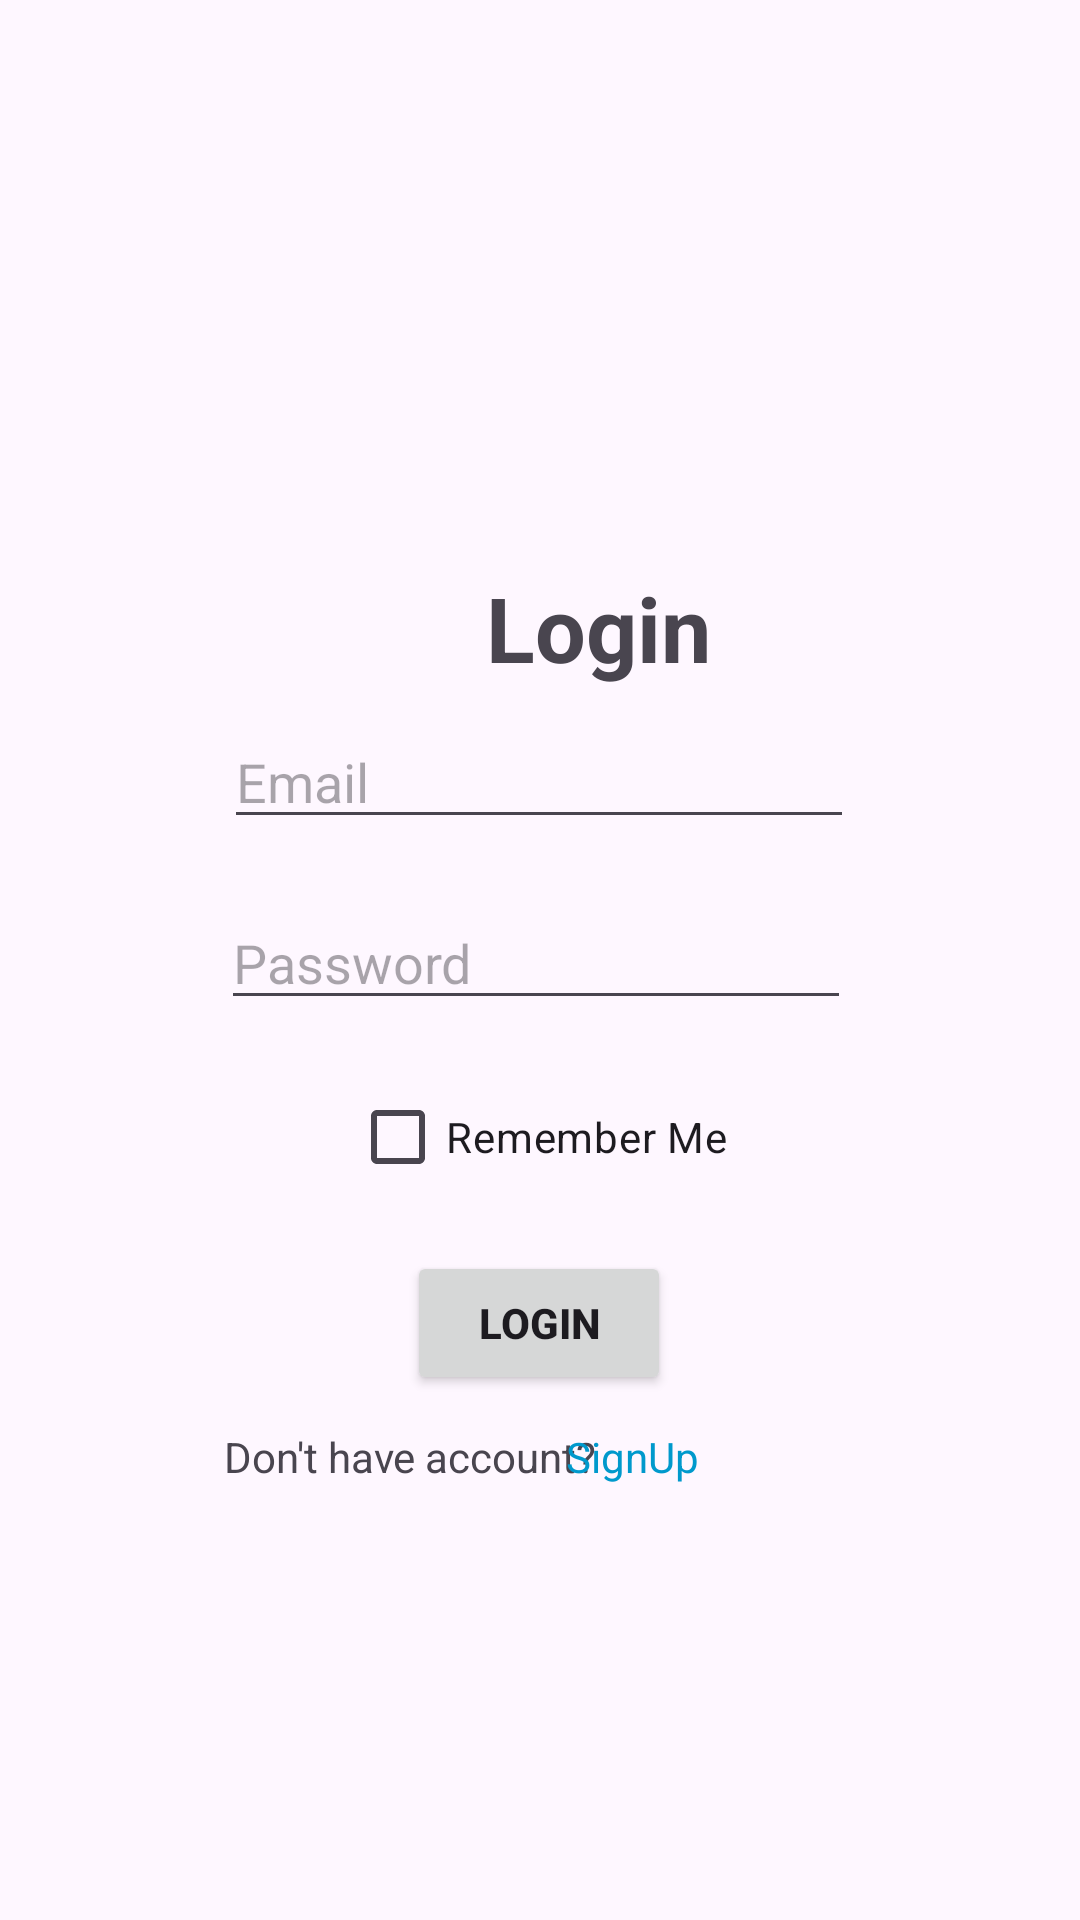

This screen was rendered from an Android layout file. Write that file and the resources it references.
<!-- AndroidManifest.xml: application theme Base.Theme.MyApplication -->
<!-- res/layout/activity_login.xml -->
<?xml version="1.0" encoding="utf-8"?>
<androidx.constraintlayout.widget.ConstraintLayout xmlns:android="http://schemas.android.com/apk/res/android"
    xmlns:app="http://schemas.android.com/apk/res-auto"
    xmlns:tools="http://schemas.android.com/tools"
    android:id="@+id/main"
    android:layout_width="match_parent"
    android:layout_height="match_parent"
    tools:context=".task.LoginActivity">

    <TextView
        android:id="@+id/textView"
        android:layout_width="wrap_content"
        android:layout_height="wrap_content"
        android:layout_marginStart="188dp"
        android:layout_marginTop="189dp"
        android:layout_marginEnd="149dp"
        android:text="Login"
        android:textStyle="bold"
        android:textSize="30sp"
        app:layout_constraintEnd_toEndOf="parent"
        app:layout_constraintStart_toStartOf="parent"
        app:layout_constraintTop_toTopOf="parent" />

    <EditText
        android:id="@+id/emailLogin"
        android:layout_width="wrap_content"
        android:layout_height="wrap_content"
        android:layout_marginStart="100dp"
        android:layout_marginTop="9dp"
        android:layout_marginEnd="101dp"
        android:ems="10"
        android:hint="Email"
        android:inputType="textEmailAddress"
        app:layout_constraintEnd_toEndOf="parent"
        app:layout_constraintStart_toStartOf="parent"
        app:layout_constraintTop_toBottomOf="@+id/textView" />

    <EditText
        android:id="@+id/passwordLogin"
        android:layout_width="wrap_content"
        android:layout_height="wrap_content"
        android:layout_marginStart="99dp"
        android:layout_marginTop="19dp"
        android:layout_marginEnd="102dp"
        android:ems="10"
        android:hint="Password"
        android:inputType="textPassword"
        app:layout_constraintEnd_toEndOf="parent"
        app:layout_constraintStart_toStartOf="parent"
        app:layout_constraintTop_toBottomOf="@+id/emailLogin" />

    <CheckBox
        android:id="@+id/rememberCheckBox"
        android:layout_width="wrap_content"
        android:layout_height="wrap_content"
        android:layout_marginStart="157dp"
        android:layout_marginTop="15dp"
        android:layout_marginEnd="158dp"
        android:text="Remember Me"
        app:layout_constraintEnd_toEndOf="parent"
        app:layout_constraintStart_toStartOf="parent"
        app:layout_constraintTop_toBottomOf="@+id/passwordLogin" />

    <Button
        android:id="@+id/loginButton"
        android:layout_width="wrap_content"
        android:layout_height="wrap_content"
        android:layout_marginStart="161dp"
        android:layout_marginTop="14dp"
        android:layout_marginEnd="162dp"
        android:text="Login"
        android:textStyle="bold"
        app:layout_constraintEnd_toEndOf="parent"
        app:layout_constraintStart_toStartOf="parent"
        app:layout_constraintTop_toBottomOf="@+id/rememberCheckBox" />

    <TextView
        android:id="@+id/textView3"
        android:layout_width="wrap_content"
        android:layout_height="wrap_content"
        android:layout_marginStart="100dp"
        android:layout_marginTop="11dp"
        android:layout_marginEnd="15dp"
        android:text="Don't have account?"
        app:layout_constraintEnd_toStartOf="@+id/createAccountButton"
        app:layout_constraintStart_toStartOf="parent"
        app:layout_constraintTop_toBottomOf="@+id/loginButton" />

    <TextView
        android:id="@+id/createAccountButton"
        android:layout_width="wrap_content"
        android:layout_height="wrap_content"
        android:layout_marginTop="11dp"
        android:layout_marginEnd="127dp"
        android:text="SignUp"
        android:textColor="@android:color/holo_blue_dark"
        app:layout_constraintEnd_toEndOf="parent"
        app:layout_constraintTop_toBottomOf="@+id/loginButton" />

</androidx.constraintlayout.widget.ConstraintLayout>
<!-- resources referenced by this layout -->
<resources>
  <style name="Base.Theme.MyApplication" parent="Theme.Material3.DayNight.NoActionBar">
          
          
      </style>
</resources>
